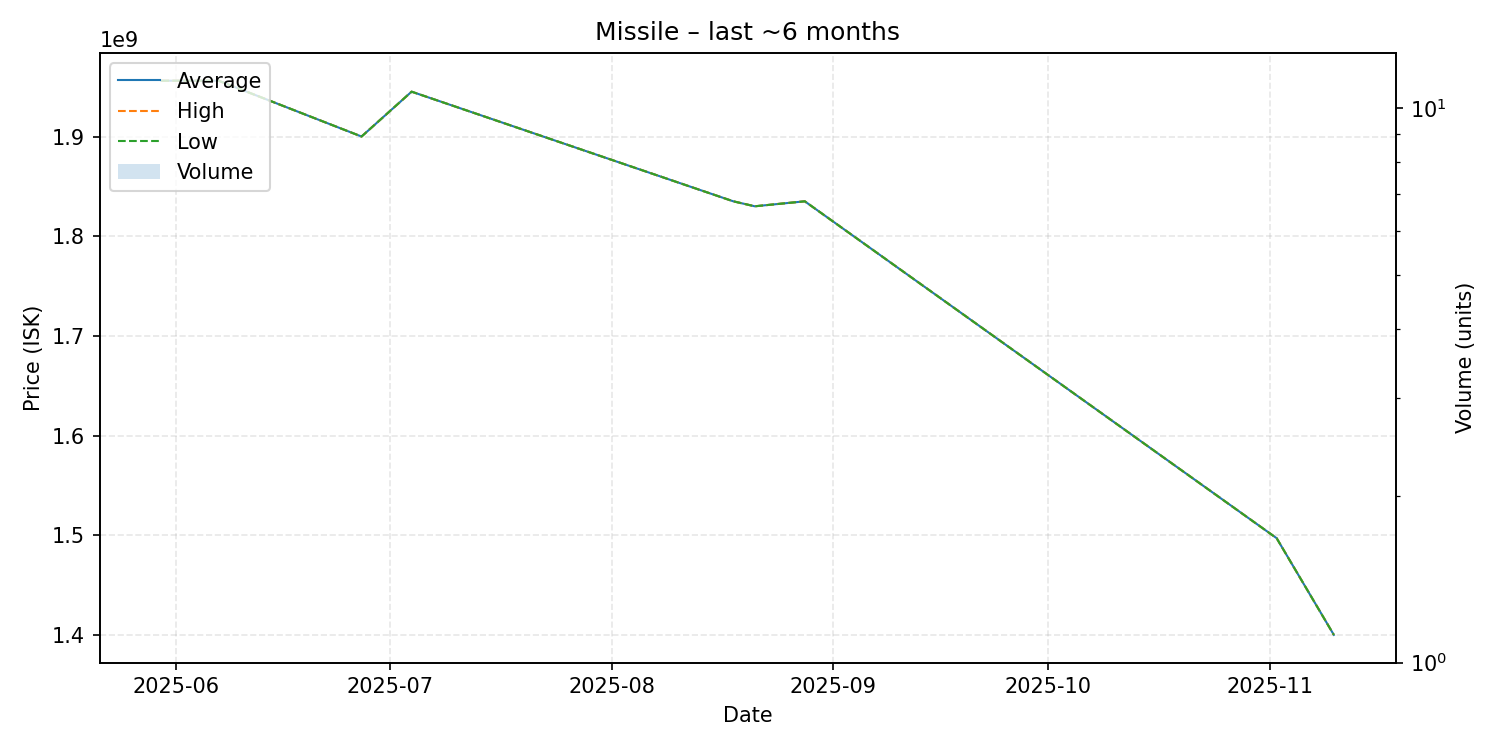

The file beside this chart, header and first rows:
date, average, highest, lowest, order_count, volume
2025-05-30, 1956000000, 1956000000, 1956000000, 1, 1
2025-06-07, 1956000000, 1956000000, 1956000000, 1, 1
2025-06-27, 1900000000, 1900000000, 1900000000, 1, 1
2025-07-04, 1945000000, 1945000000, 1945000000, 1, 1
2025-08-18, 1835000000, 1835000000, 1835000000, 1, 1
2025-08-21, 1830000000, 1830000000, 1830000000, 1, 1
2025-08-28, 1835000000, 1835000000, 1835000000, 1, 1
2025-11-02, 1497000000, 1497000000, 1497000000, 1, 1
2025-11-10, 1400000000, 1400000000, 1400000000, 1, 1
